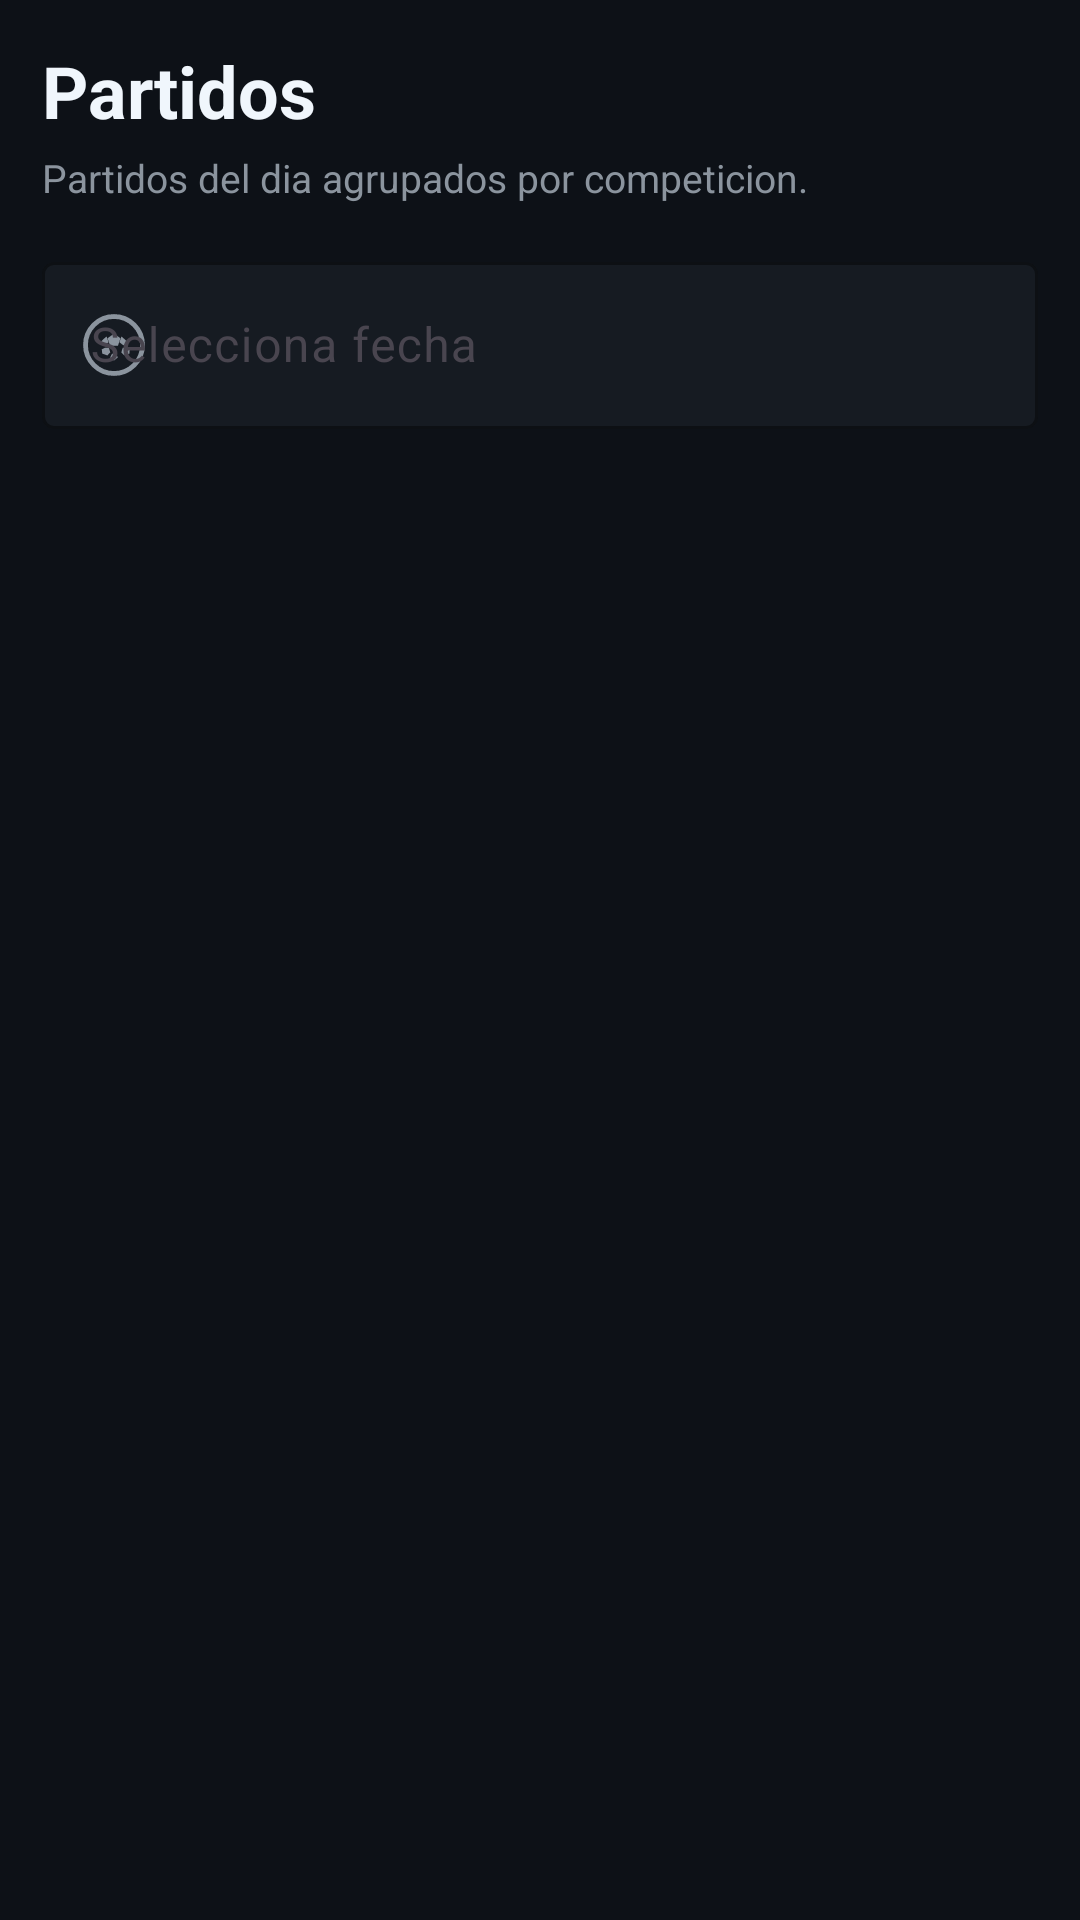

The Android layout XML behind this screen, and the referenced resources:
<!-- AndroidManifest.xml: application theme Theme.SoccerExplorer -->
<!-- res/layout/fragment_partidos.xml -->
<?xml version="1.0" encoding="utf-8"?>
<LinearLayout xmlns:android="http://schemas.android.com/apk/res/android"
    xmlns:app="http://schemas.android.com/apk/res-auto"
    xmlns:tools="http://schemas.android.com/tools"
    android:layout_width="match_parent"
    android:layout_height="match_parent"
    android:background="@color/background_primary"
    android:orientation="vertical"
    android:padding="14dp">

    <TextView
        android:layout_width="wrap_content"
        android:layout_height="wrap_content"
        android:text="@string/matches_title"
        android:textColor="@color/text_primary"
        android:textSize="24sp"
        android:textStyle="bold" />

    <TextView
        android:layout_width="wrap_content"
        android:layout_height="wrap_content"
        android:layout_marginTop="4dp"
        android:text="@string/matches_subtitle"
        android:textColor="@color/text_secondary"
        android:textSize="13sp" />

    <com.google.android.material.textfield.TextInputLayout
        android:id="@+id/tilMatchesDate"
        style="@style/Widget.Material3.TextInputLayout.OutlinedBox"
        android:layout_width="match_parent"
        android:layout_height="wrap_content"
        android:layout_marginTop="14dp"
        android:hint="@string/matches_date_hint"
        app:boxBackgroundColor="@color/background_secondary"
        app:boxStrokeColor="@color/primary"
        app:endIconDrawable="@android:drawable/ic_menu_my_calendar"
        app:endIconTint="@color/primary"
        app:hintTextColor="@color/text_secondary"
        app:startIconDrawable="@drawable/ic_soccer_ball"
        app:startIconTint="@color/text_secondary">

        <com.google.android.material.textfield.TextInputEditText
            android:id="@+id/etMatchesDate"
            android:layout_width="match_parent"
            android:layout_height="wrap_content"
            android:clickable="true"
            android:cursorVisible="false"
            android:focusable="false"
            android:focusableInTouchMode="false"
            android:importantForAutofill="no"
            android:inputType="none"
            android:maxLines="1"
            android:textColor="@color/text_primary"
            android:textColorHint="@color/text_secondary"
            tools:text="Hoy - Martes, 17 marzo 2026" />
    </com.google.android.material.textfield.TextInputLayout>

    <ProgressBar
        android:id="@+id/pbMatches"
        style="?android:attr/progressBarStyle"
        android:layout_width="wrap_content"
        android:layout_height="wrap_content"
        android:layout_gravity="center_horizontal"
        android:layout_marginTop="14dp"
        android:indeterminateTint="@color/primary"
        android:visibility="gone" />

    <TextView
        android:id="@+id/tvMatchesStatus"
        android:layout_width="match_parent"
        android:layout_height="wrap_content"
        android:layout_marginTop="12dp"
        android:background="@drawable/bg_news_chip"
        android:paddingStart="12dp"
        android:paddingTop="10dp"
        android:paddingEnd="12dp"
        android:paddingBottom="10dp"
        android:textColor="@color/text_secondary"
        android:textSize="13sp"
        android:visibility="gone"
        tools:text="Cargando partidos..."
        tools:visibility="visible" />

    <androidx.recyclerview.widget.RecyclerView
        android:id="@+id/rvMatches"
        android:layout_width="match_parent"
        android:layout_height="0dp"
        android:layout_marginTop="12dp"
        android:layout_weight="1"
        android:clipToPadding="false"
        android:nestedScrollingEnabled="false"
        android:paddingBottom="6dp"
        tools:itemCount="6"
        tools:listitem="@layout/item_partido" />

</LinearLayout>
<!-- res/layout/item_partido.xml (included above) -->
<?xml version="1.0" encoding="utf-8"?>
<LinearLayout xmlns:android="http://schemas.android.com/apk/res/android"
    android:layout_width="match_parent"
    android:layout_height="wrap_content"
    android:layout_marginBottom="8dp"
    android:background="@drawable/bg_news_card_surface"
    android:orientation="vertical"
    android:padding="12dp">

    <TextView
        android:id="@+id/tvMatchRound"
        android:layout_width="wrap_content"
        android:layout_height="wrap_content"
        android:textColor="@color/primary"
        android:textSize="12sp"
        android:textStyle="bold"
        android:visibility="gone" />

    <LinearLayout
        android:layout_width="match_parent"
        android:layout_height="wrap_content"
        android:layout_marginTop="6dp"
        android:gravity="center_vertical"
        android:orientation="horizontal">

        <ImageView
            android:id="@+id/ivHomeLogo"
            android:layout_width="28dp"
            android:layout_height="28dp"
            android:contentDescription="@string/matches_team_logo_desc"
            android:src="@mipmap/ic_launcher_round" />

        <TextView
            android:id="@+id/tvHomeTeam"
            android:layout_width="0dp"
            android:layout_height="wrap_content"
            android:layout_marginStart="8dp"
            android:layout_weight="1"
            android:textColor="@color/text_primary"
            android:textSize="15sp"
            android:textStyle="bold" />

        <TextView
            android:id="@+id/tvScoreOrTime"
            android:layout_width="wrap_content"
            android:layout_height="wrap_content"
            android:layout_marginStart="8dp"
            android:layout_marginEnd="8dp"
            android:textColor="@color/primary"
            android:textSize="14sp"
            android:textStyle="bold" />

        <TextView
            android:id="@+id/tvAwayTeam"
            android:layout_width="0dp"
            android:layout_height="wrap_content"
            android:layout_weight="1"
            android:gravity="end"
            android:textColor="@color/text_primary"
            android:textSize="15sp"
            android:textStyle="bold" />

        <ImageView
            android:id="@+id/ivAwayLogo"
            android:layout_width="28dp"
            android:layout_height="28dp"
            android:layout_marginStart="8dp"
            android:contentDescription="@string/matches_team_logo_desc"
            android:src="@mipmap/ic_launcher_round" />
    </LinearLayout>

    <TextView
        android:id="@+id/tvMatchStatus"
        android:layout_width="wrap_content"
        android:layout_height="wrap_content"
        android:layout_marginTop="8dp"
        android:background="@drawable/bg_news_chip"
        android:paddingStart="8dp"
        android:paddingTop="3dp"
        android:paddingEnd="8dp"
        android:paddingBottom="3dp"
        android:textColor="@color/text_secondary"
        android:textSize="12sp" />

</LinearLayout>
<!-- resources referenced by this layout -->
<resources>
  <color name="background_primary">#0D1117</color>
  <color name="background_secondary">#161B22</color>
  <color name="primary">#58A6FF</color>
  <color name="text_primary">#F0F6FC</color>
  <color name="text_secondary">#8B949E</color>
  <!-- drawable bg_news_chip (drawable) -->
  <?xml version="1.0" encoding="utf-8"?>
  <shape xmlns:android="http://schemas.android.com/apk/res/android"
      android:shape="rectangle">
      <solid android:color="@color/accent_coral_soft" />
      <stroke
          android:width="1dp"
          android:color="@color/accent_coral_stroke" />
      <corners android:radius="12dp" />
  </shape>
  <!-- drawable ic_soccer_ball (drawable) -->
  <?xml version="1.0" encoding="utf-8"?>
  <vector xmlns:android="http://schemas.android.com/apk/res/android"
      android:width="24dp"
      android:height="24dp"
      android:viewportWidth="24"
      android:viewportHeight="24">
  
      <path
          android:fillColor="#00000000"
          android:pathData="M12,2.5A9.5,9.5 0,1 1,2.5 12,9.5 9.5,0 0,1 12,2.5Z"
          android:strokeColor="#FFFFFFFF"
          android:strokeWidth="1.6" />
  
      <path
          android:fillColor="#FFFFFFFF"
          android:pathData="M12,8.2l2.15,1.55 -0.83,2.5h-2.64l-0.83,-2.5z" />
  
      <path
          android:fillColor="#FFFFFFFF"
          android:pathData="M8.25,10.25l1.3,-1.1 0.62,1.95 -1.33,1.02 -1.54,-0.86z" />
  
      <path
          android:fillColor="#FFFFFFFF"
          android:pathData="M15.75,10.25l0.95,1.01 -1.54,0.86 -1.33,-1.02 0.62,-1.95z" />
  
      <path
          android:fillColor="#FFFFFFFF"
          android:pathData="M9.06,12.9h1.2l0.5,1.55 -0.96,1.02 -1.72,-0.6 -0.15,-1.44z" />
  
      <path
          android:fillColor="#FFFFFFFF"
          android:pathData="M14.94,12.9h1.2l1.13,0.53 -0.15,1.44 -1.72,0.6 -0.96,-1.02z" />
  
      <path
          android:fillColor="#FFFFFFFF"
          android:pathData="M11.3,14.95h1.4l0.58,1.2 -1.28,1.01 -1.28,-1.01z" />
  
  </vector>
  <!-- mipmap ic_launcher_round: webp bitmap (mipmap-hdpi, 6716 bytes) -->
  <string name="matches_date_hint">Selecciona fecha</string>
  <string name="matches_subtitle">Partidos del dia agrupados por competicion.</string>
  <string name="matches_team_logo_desc">Escudo del equipo</string>
  <string name="matches_title">Partidos</string>
  <style name="Theme.SoccerExplorer" parent="Base.Theme.SoccerExplorer" />
  <color name="accent_coral_soft">#26FF7B72</color>
  <color name="accent_coral_stroke">#66FF7B72</color>
  <style name="Base.Theme.SoccerExplorer" parent="Theme.Material3.DayNight.NoActionBar">
          <item name="colorPrimary">@color/primary</item>
          <item name="colorOnPrimary">@color/on_primary</item>
          <item name="colorSecondary">@color/accent_map</item>
          <item name="colorSurface">@color/background_secondary</item>
          <item name="colorOnSurface">@color/text_primary</item>
          <item name="android:colorBackground">@color/background_primary</item>
          <item name="colorOnBackground">@color/text_primary</item>
          <item name="colorError">@color/error</item>
          <item name="android:statusBarColor">@color/background_primary</item>
          <item name="android:navigationBarColor">@color/background_primary</item>
      </style>
  <color name="on_primary">#FFFFFF</color>
  <color name="accent_map">#FF7B72</color>
  <color name="error">#D32F2F</color>
</resources>
